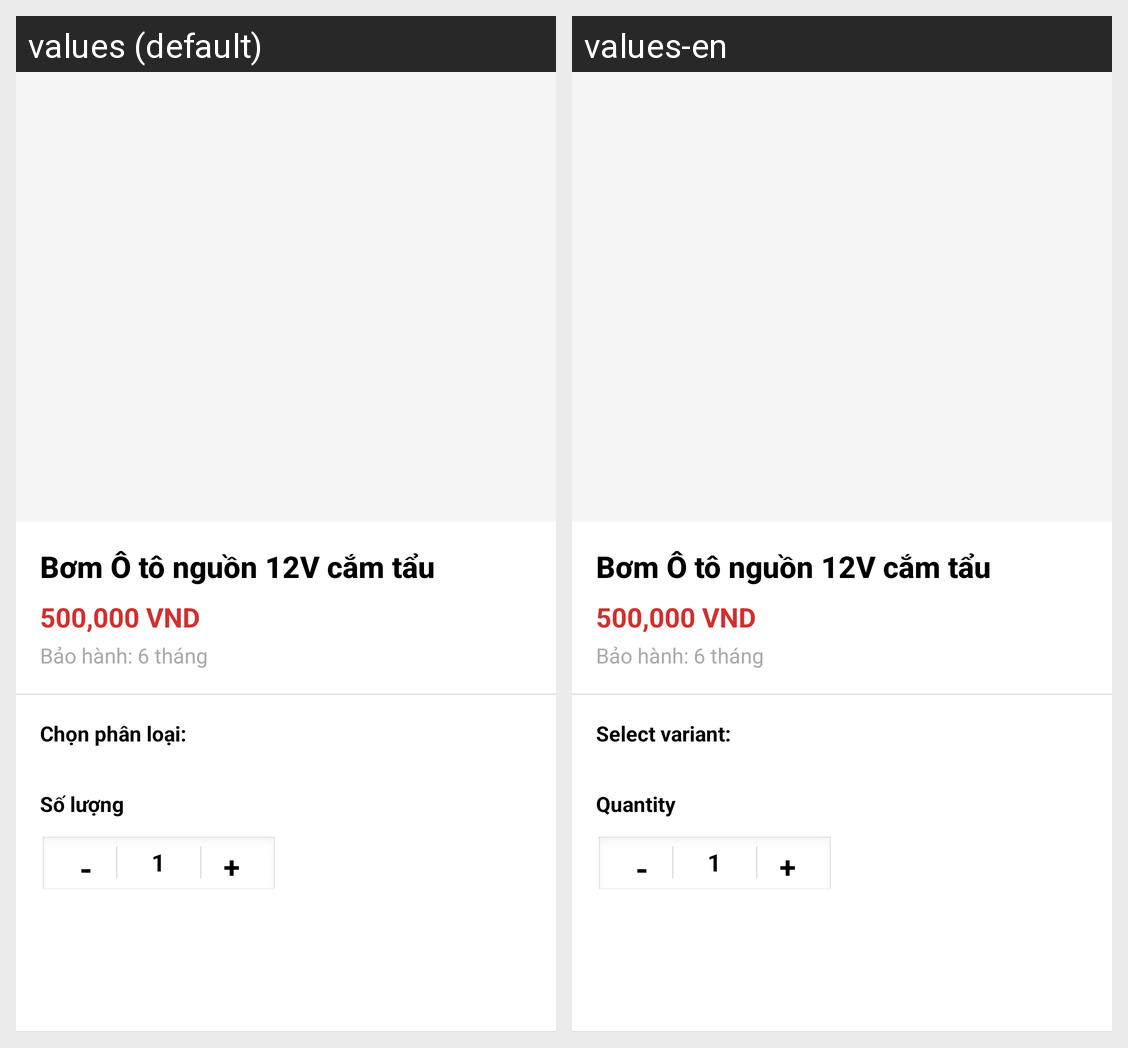

The Android screen above is rendered under two locales of the same app. Produce the string resources it draws, with the default and per-locale values.
Android screen res/layout/fragment_product_details.xml rendered under 2 locales, left to right: values (default), values-en. Device: Nexus 5 (rendered at 1080×1920; each locale shown at half size, 540×960, under a caption strip naming it); theme Theme.PhuKienCongNghe.
Strings drawn on this screen, with the default value and each locale's value (text and hints the layout hard-codes, and strings that could not be matched under every locale, appear in the picture but are not listed):

product_details_variants
  values: Chọn phân loại:
  values-en: Select variant:

product_variant_quantity
  values: Số lượng
  values-en: Quantity
